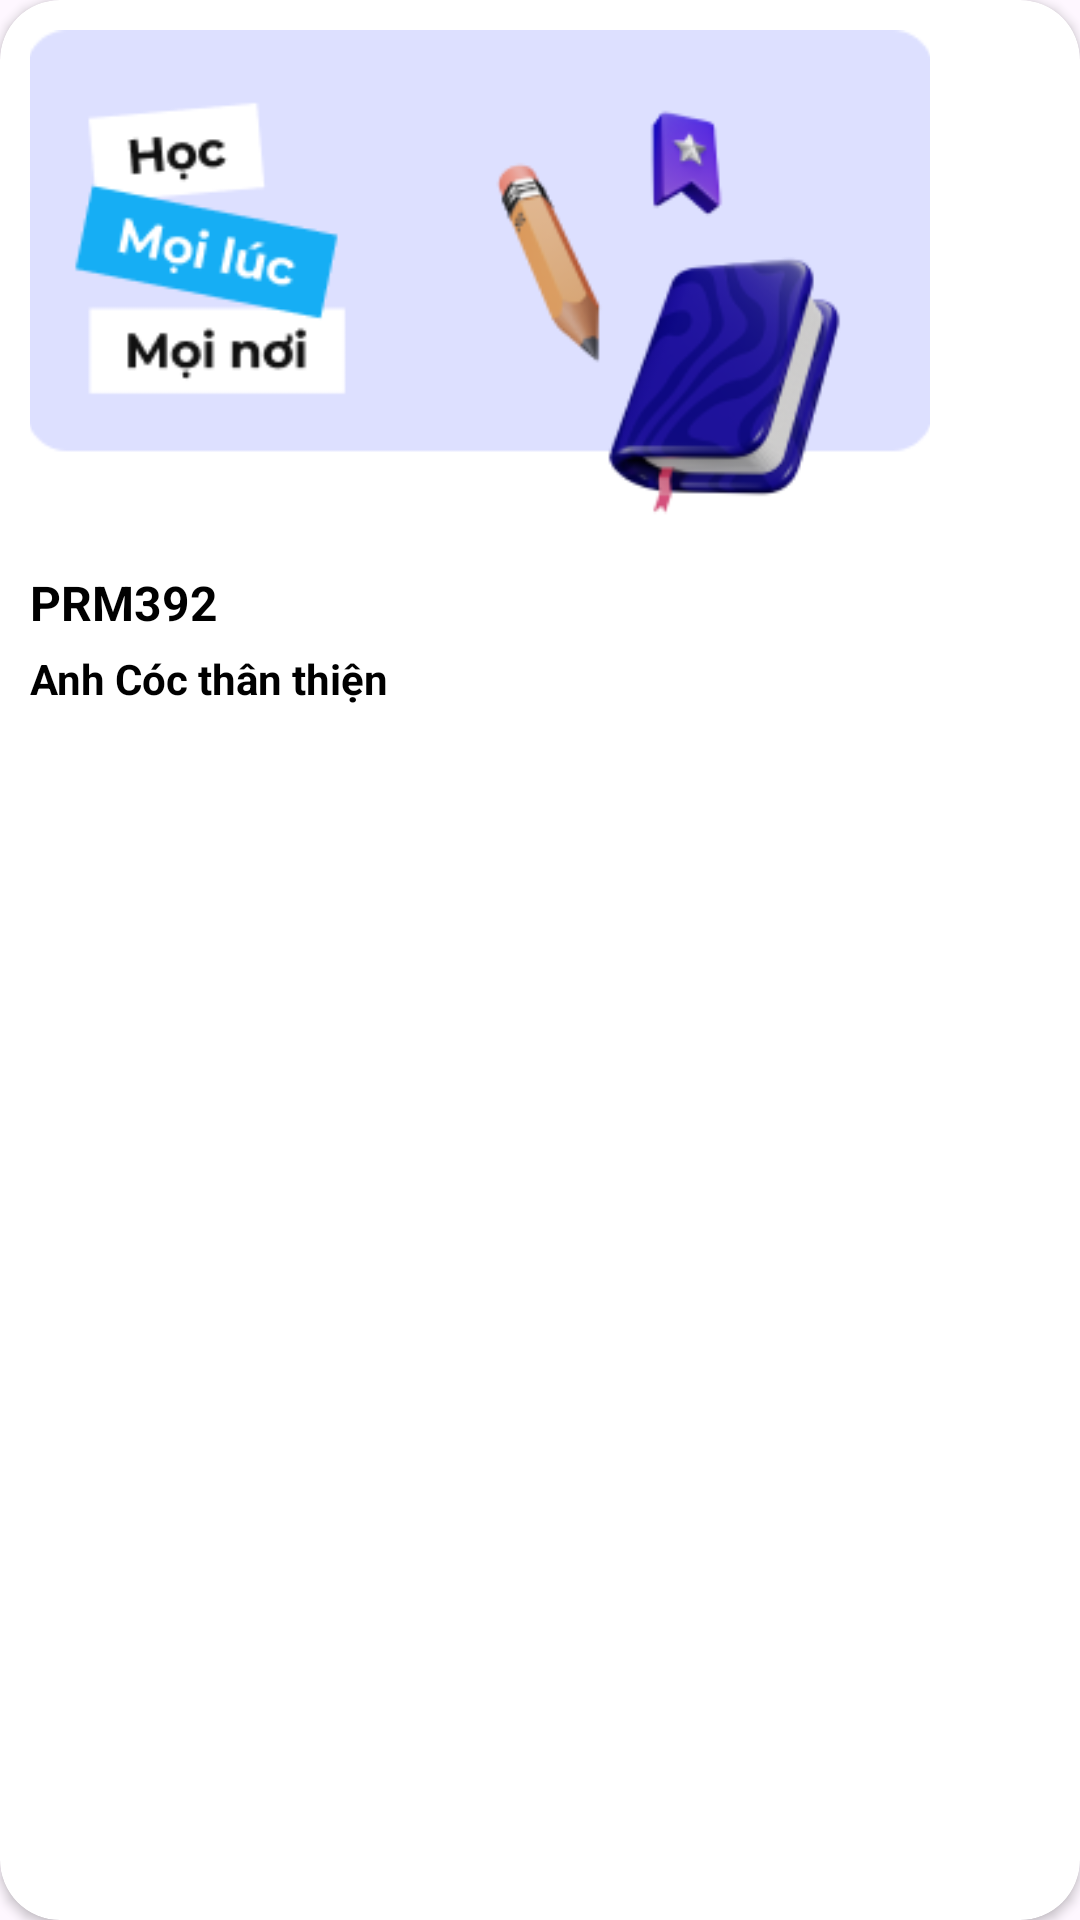

Reconstruct the res/layout file that produces this screen, plus the resources it refers to.
<!-- AndroidManifest.xml: application theme Theme.Unicourse -->
<!-- res/layout/activity_landing_card_item.xml -->
<androidx.cardview.widget.CardView
    xmlns:android="http://schemas.android.com/apk/res/android"
    xmlns:app="http://schemas.android.com/apk/res-auto"
    android:id="@+id/cardView"
    android:layout_width="wrap_content"
    android:layout_height="250dp"
    android:layout_margin="10dp"
    app:cardBackgroundColor="@color/white"
    app:cardCornerRadius="20dp">

    <LinearLayout
        android:layout_width="match_parent"
        android:layout_height="match_parent"
        android:orientation="vertical"
        android:padding="10dp"
        android:background="@android:color/transparent"> 
        <ImageView
            android:id="@+id/imageView"
            android:layout_width="300dp"
            android:layout_height="170dp"
            android:scaleType="centerCrop"
            android:src="@drawable/activity_landing_carosel1" />

        <TextView
            android:id="@+id/authorName"
            android:layout_width="match_parent"
            android:layout_height="wrap_content"
            android:layout_marginTop="10dp"
            android:gravity="start"
            android:textColor="@android:color/black"
            android:textStyle="bold"
            android:textSize="16sp"
            android:text="@string/course1" />

        <TextView
            android:id="@+id/courseTitle"
            android:layout_width="match_parent"
            android:layout_height="wrap_content"
            android:layout_marginTop="5dp"
            android:gravity="start"
            android:textColor="@android:color/black"
            android:textStyle="bold"
            android:textSize="14sp"
            android:text="@string/author1" />
    </LinearLayout>
</androidx.cardview.widget.CardView>
<!-- resources referenced by this layout -->
<resources>
  <color name="white">#FFFFFFFF</color>
  <!-- drawable activity_landing_carosel1: png bitmap (drawable, 23151 bytes) -->
  <string name="author1">Anh Cóc thân thiện</string>
  <string name="course1">PRM392</string>
  <style name="Theme.Unicourse" parent="Base.Theme.Unicourse" />
  <style name="Base.Theme.Unicourse" parent="Theme.Material3.DayNight.NoActionBar">
          
           <item name="colorPrimary">@color/white</item>
           <item name="colorPrimaryVariant">@color/primaryLighter</item>
      </style>
  <color name="primaryLighter">#e6f7ff</color>
</resources>
